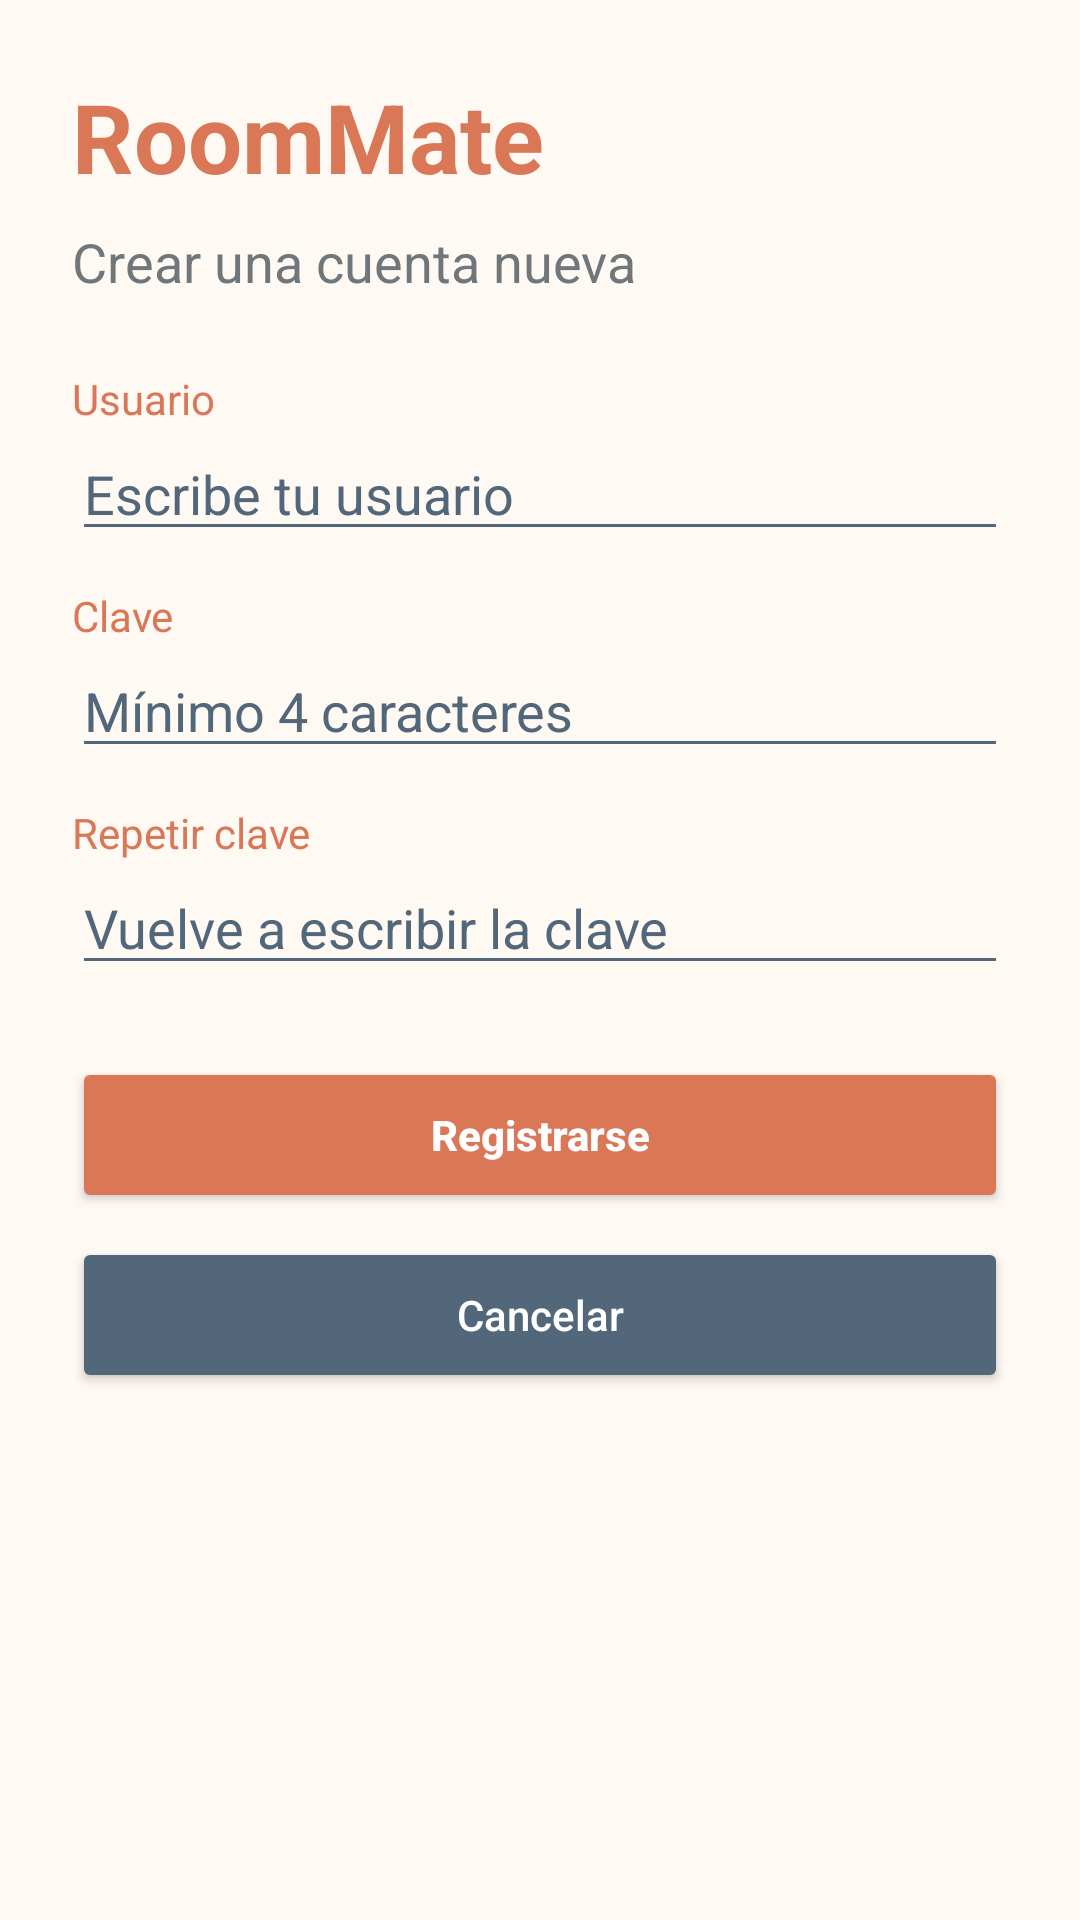

Reconstruct the res/layout file that produces this screen, plus the resources it refers to.
<!-- AndroidManifest.xml: application theme Theme.RoomMate -->
<!-- res/layout/activity_registro_usuario.xml -->
<?xml version="1.0" encoding="utf-8"?>
<ScrollView xmlns:android="http://schemas.android.com/apk/res/android"
    xmlns:tools="http://schemas.android.com/tools"
    android:id="@+id/main"
    android:layout_width="match_parent"
    android:layout_height="match_parent"
    android:background="@color/background"
    android:fillViewport="true"
    android:padding="24dp"
    tools:context=".RegistroUsuarioActivity">

    <LinearLayout
        android:layout_width="match_parent"
        android:layout_height="wrap_content"
        android:orientation="vertical">

        <TextView
            android:layout_width="match_parent"
            android:layout_height="wrap_content"
            android:text="@string/app_name"
            android:textColor="@color/primary"
            android:textSize="32sp"
            android:textStyle="bold" />

        <TextView
            android:layout_width="match_parent"
            android:layout_height="wrap_content"
            android:layout_marginTop="8dp"
            android:layout_marginBottom="24dp"
            android:text="@string/crear_cuenta"
            android:textColor="@color/text_secondary"
            android:textSize="18sp" />

        <TextView
            android:layout_width="match_parent"
            android:layout_height="wrap_content"
            android:text="@string/usuario"
            android:textColor="@color/primary" />

        <EditText
            android:id="@+id/etUsuarioRegistro"
            android:layout_width="match_parent"
            android:layout_height="wrap_content"
            android:backgroundTint="@color/secondary"
            android:hint="@string/usuario_hint"
            android:importantForAutofill="no"
            android:inputType="text"
            android:maxLines="1"
            android:textColor="@color/primary"
            android:textColorHint="@color/secondary" />

        <TextView
            android:layout_width="match_parent"
            android:layout_height="wrap_content"
            android:layout_marginTop="12dp"
            android:text="@string/clave"
            android:textColor="@color/primary" />

        <EditText
            android:id="@+id/etClaveRegistro"
            android:layout_width="match_parent"
            android:layout_height="wrap_content"
            android:backgroundTint="@color/secondary"
            android:hint="@string/clave_hint_minimo"
            android:importantForAutofill="no"
            android:inputType="textPassword"
            android:maxLines="1"
            android:textColor="@color/primary"
            android:textColorHint="@color/secondary" />

        <TextView
            android:layout_width="match_parent"
            android:layout_height="wrap_content"
            android:layout_marginTop="12dp"
            android:text="@string/repetir_clave"
            android:textColor="@color/primary" />

        <EditText
            android:id="@+id/etClaveRepetidaRegistro"
            android:layout_width="match_parent"
            android:layout_height="wrap_content"
            android:backgroundTint="@color/secondary"
            android:hint="@string/repetir_clave_hint"
            android:importantForAutofill="no"
            android:inputType="textPassword"
            android:maxLines="1"
            android:textColor="@color/primary"
            android:textColorHint="@color/secondary" />

        <Button
            android:id="@+id/btnCrearCuenta"
            android:layout_width="match_parent"
            android:layout_height="52dp"
            android:layout_marginTop="24dp"
            android:backgroundTint="@color/primary"
            android:text="@string/registrarse"
            android:textAllCaps="false"
            android:textColor="@color/on_primary"
            android:textStyle="bold" />

        <Button
            android:id="@+id/btnCancelarRegistro"
            android:layout_width="match_parent"
            android:layout_height="52dp"
            android:layout_marginTop="8dp"
            android:backgroundTint="@color/secondary"
            android:text="@string/cancelar"
            android:textAllCaps="false"
            android:textColor="@color/on_primary" />
    </LinearLayout>
</ScrollView>
<!-- resources referenced by this layout -->
<resources>
  <color name="background">#FFF9F4</color>
  <color name="on_primary">#FFFFFF</color>
  <color name="primary">#D97757</color>
  <color name="secondary">#52677A</color>
  <color name="text_secondary">#70777B</color>
  <string name="app_name">RoomMate</string>
  <string name="cancelar">Cancelar</string>
  <string name="clave">Clave</string>
  <string name="clave_hint_minimo">Mínimo 4 caracteres</string>
  <string name="crear_cuenta">Crear una cuenta nueva</string>
  <string name="registrarse">Registrarse</string>
  <string name="repetir_clave">Repetir clave</string>
  <string name="repetir_clave_hint">Vuelve a escribir la clave</string>
  <string name="usuario">Usuario</string>
  <string name="usuario_hint">Escribe tu usuario</string>
  <style name="Theme.RoomMate" parent="Base.Theme.RoomMate" />
  <style name="Base.Theme.RoomMate" parent="Theme.Material3.DayNight.NoActionBar">
          <item name="colorPrimary">@color/primary</item>
          <item name="colorOnPrimary">@color/on_primary</item>
          <item name="colorSecondary">@color/secondary</item>
          <item name="colorOnSecondary">@color/on_primary</item>
          <item name="colorControlActivated">@color/primary</item>
          <item name="colorControlNormal">@color/secondary</item>
          <item name="android:colorBackground">@color/background</item>
          <item name="colorSurface">@color/surface</item>
          <item name="colorOnSurface">@color/text_primary</item>
          <item name="android:textColorPrimary">@color/text_primary</item>
          <item name="android:textColorSecondary">@color/text_secondary</item>
      </style>
  <color name="surface">#FFFFFF</color>
  <color name="text_primary">#2F3437</color>
</resources>
